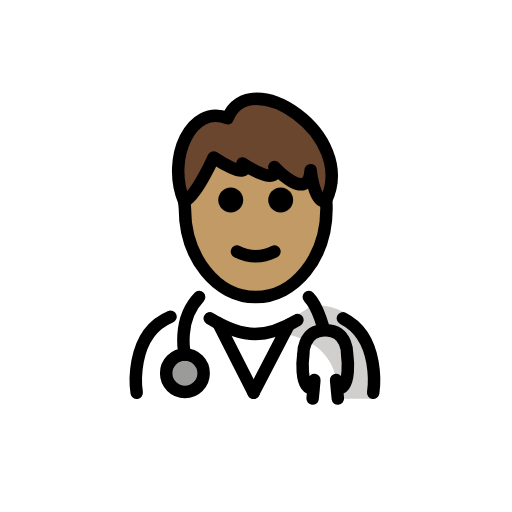
t = 0.00 s
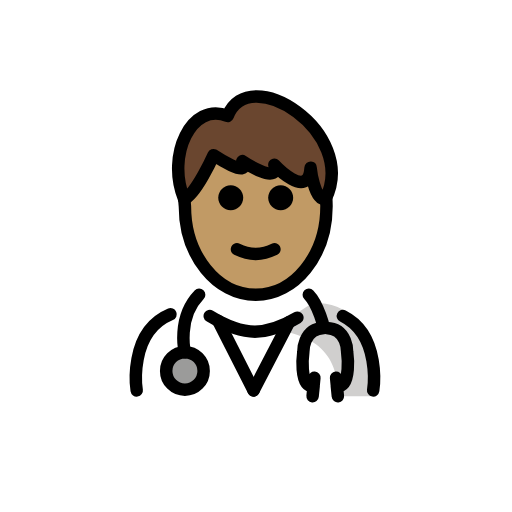
t = 0.48 s
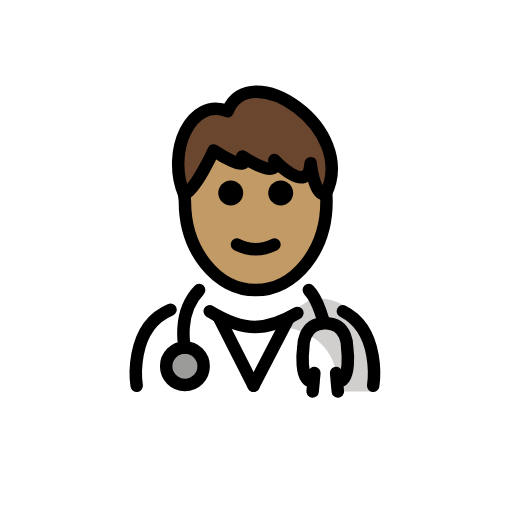
t = 1.43 s
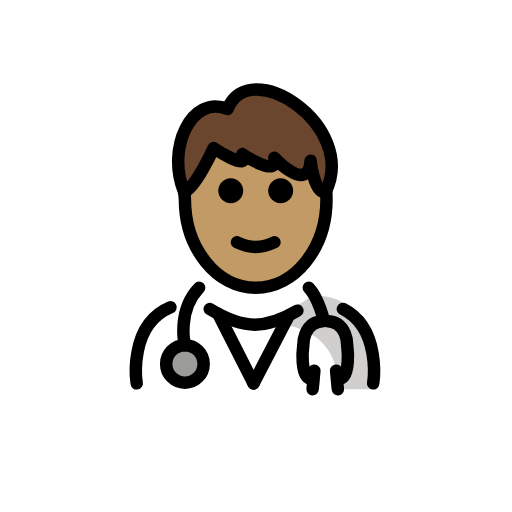
t = 1.90 s
t = 2.38 s: frame unchanged from t = 1.43 s, image omitted
t = 3.33 s: frame unchanged from t = 0.48 s, image omitted

The animated SVG that drew these frames (rendered in a browser with its animation timeline set to each time). Animation: 1 SMIL element (animateTransform=1); one cycle of 3.80 s, repeats indefinitely.

<?xml version='1.0' encoding='utf-8'?>
<svg xmlns="http://www.w3.org/2000/svg" id="emoji" viewBox="-5 -5 82 82" version="1.1" width="200" height="200" role="img">
  <title>OpenMoji: man health worker: medium skin tone</title><g><g id="color">
    <path fill="#FFFFFF" d="M16.6483,58.8573c0,0-2.1-14.9,9.9-14.9c3.1919,2.1279,6.0264,3.7984,9.1001,3.7921l0.2749,0.1 c3.0737,0.0063,5.9081-1.8642,9.1-3.9921c11.5646-0.0346,9.509,14.8999,9.74,15" />
    <circle cx="24.6141" cy="54.7818" r="3" fill="#9B9B9A" />
    <path fill="#D0CFCE" d="M45.0771,43.8448c-3.1699,2.1133-5.275,3.5-9.3375,4.0886c13.0625,0.4114,12.9625,6.9114,13.7247,10.9114 c4.2378,0,5.1128,0,5.1128,0S57.1915,43.8426,45.0771,43.8448z" />
  </g>
  <g id="hair">
    <path fill="#6a462f" d="M31.4607,13.9422c-5.8264-2.362-9.8466,6.3904-6.9708,13.3079c1.8952-0.7356,4.7204-7.028,4.7204-7.028 s6.0436,4.0118,4.6066,0.9647c0,0,6.0003,3.9966,5.125,0.5757c0,0,5.42,5.8571,5.8039,0.4876c0,0,0.5486,5.2658,2.3966,5 C52.4042,16.5772,34.8889,5.1816,31.4607,13.9422z" />
  </g>
  <g id="skin">
    <path fill="#c19a65" d="M47.1424,27.2501c-1.848,0.2657-2.3966-5-2.3966-5c-0.3839,5.3694-5.8039-0.4876-5.8039-0.4876 c0.8753,3.4209-5.125-0.5757-5.125-0.5757c1.437,3.0471-4.6066-0.9647-4.6066-0.9647s-2.7309,6.0744-4.6239,6.9752 c-0.0135,0.2836-0.0344,0.5648-0.0344,0.8526c0,7.8277,5.0765,14.1733,11.3386,14.1733c6.2621,0,11.3386-6.3456,11.3386-14.1733 c0-0.3094-0.0214-0.6119-0.037-0.9164C47.1736,27.1723,47.1616,27.2113,47.1424,27.2501z" />
  </g>
  <g id="skin-shadow" />
  <g id="line">
    <path d="M41.9529,27.0468c0,1.1045-0.8965,2-2,2s-2-0.8955-2-2c0-1.1035,0.8965-2,2-2S41.9529,25.9433,41.9529,27.0468" />
    <path d="M33.9529,27.0468c0,1.1045-0.8965,2-2,2s-2-0.8955-2-2c0-1.1035,0.8965-2,2-2S33.9529,25.9433,33.9529,27.0468" />
    <path d="M35.9527,37.0492c-1.1518,0-2.3037-0.2861-3.4472-0.8579c-0.4942-0.2471-0.6944-0.8476-0.4473-1.3418 c0.2466-0.4936,0.8462-0.6943,1.3418-0.4472c1.7178,0.8593,3.3877,0.8593,5.1055,0c0.4946-0.2471,1.0947-0.0464,1.3418,0.4472 c0.247,0.4942,0.0468,1.0947-0.4473,1.3418C38.2564,36.7631,37.1046,37.0492,35.9527,37.0492z" />
    <path fill="none" stroke="#000000" stroke-linecap="round" stroke-linejoin="round" stroke-miterlimit="10" stroke-width="2" d="M47.2315,26.9427c0.0395,0.4816,0.0598,0.9703,0.0598,1.4649c0,7.8277-5.0765,14.1732-11.3386,14.1732 s-11.3386-6.3455-11.3386-14.1732l-0.1242-1.4575" />
    <path fill="none" stroke="#000000" stroke-linecap="round" stroke-linejoin="round" stroke-miterlimit="10" stroke-width="2" d="M31.4607,13.9422c-5.8264-2.362-9.8466,6.3904-6.9708,13.3079c1.8952-0.7356,4.7204-7.028,4.7204-7.028 s6.0436,4.0118,4.6066,0.9647c0,0,6.0003,3.9966,5.125,0.5757c0,0,5.42,5.8571,5.8039,0.4876c0,0,0.5486,5.2658,2.3966,5 C52.4042,16.5772,34.8889,5.1816,31.4607,13.9422z" />
    <circle cx="24.6141" cy="54.7818" r="3" fill="none" stroke="#000000" stroke-linecap="round" stroke-linejoin="round" stroke-miterlimit="10" stroke-width="2" />
    <path fill="none" stroke="#000000" stroke-linecap="round" stroke-linejoin="round" stroke-miterlimit="10" stroke-width="2" d="M24.6141,51.7818c0,0-1.3273-5.4596,2.2791-9.2021" />
    <path fill="none" stroke="#000000" stroke-linecap="round" stroke-linejoin="round" stroke-miterlimit="10" stroke-width="2" d="M49.9156,45.9787c6.2065,3.1183,4.8522,11.9209,4.8522,11.9209" />
    <path fill="none" stroke="#000000" stroke-linecap="round" stroke-linejoin="round" stroke-miterlimit="10" stroke-width="2" d="M28.5935,45.9903c2.4969,1.5232,4.7846,2.5066,7.2993,2.5014h-0.125c2.3664,0.0049,4.5318-0.8657,6.8597-2.2377" />
    <path fill="none" stroke="#000000" stroke-linecap="round" stroke-linejoin="round" stroke-miterlimit="10" stroke-width="2" d="M16.8928,57.8996c0,0-1.4346-9.3247,5.4161-12.1794" />
    <path fill="none" stroke="#000000" stroke-linecap="round" stroke-linejoin="round" stroke-miterlimit="10" stroke-width="2" d="M44.4576,42.5797c1.5847,1.6445,2.4274,5.3192,2.4274,5.3192c-3.4246,0.1134-3.3095,3.8829-3.3095,3.8829 s-0.7793,5.5625,1.6548,5.4316l-0.1645,1.6162l0.2835-2.963" />
    <path fill="none" stroke="#000000" stroke-linecap="round" stroke-linejoin="round" stroke-miterlimit="10" stroke-width="2" d="M47.2913,47.8989c3.4246,0.1134,3.3096,3.8829,3.3096,3.8829s0.7793,5.5625-1.6549,5.4316l0.1645,1.6162l-0.2835-2.963" />
    <line x1="29.9529" x2="35.6105" y1="46.7668" y2="57.8996" fill="none" stroke="#000000" stroke-linecap="round" stroke-linejoin="round" stroke-miterlimit="10" stroke-width="2" />
    <line x1="41.2681" x2="35.6105" y1="46.9968" y2="57.8996" fill="none" stroke="#000000" stroke-linecap="round" stroke-linejoin="round" stroke-miterlimit="10" stroke-width="2" />
  </g>
<animateTransform attributeName="transform" type="translate" values="0 0;0 -1.5;0 0" dur="3.8s" repeatCount="indefinite" /></g></svg>
